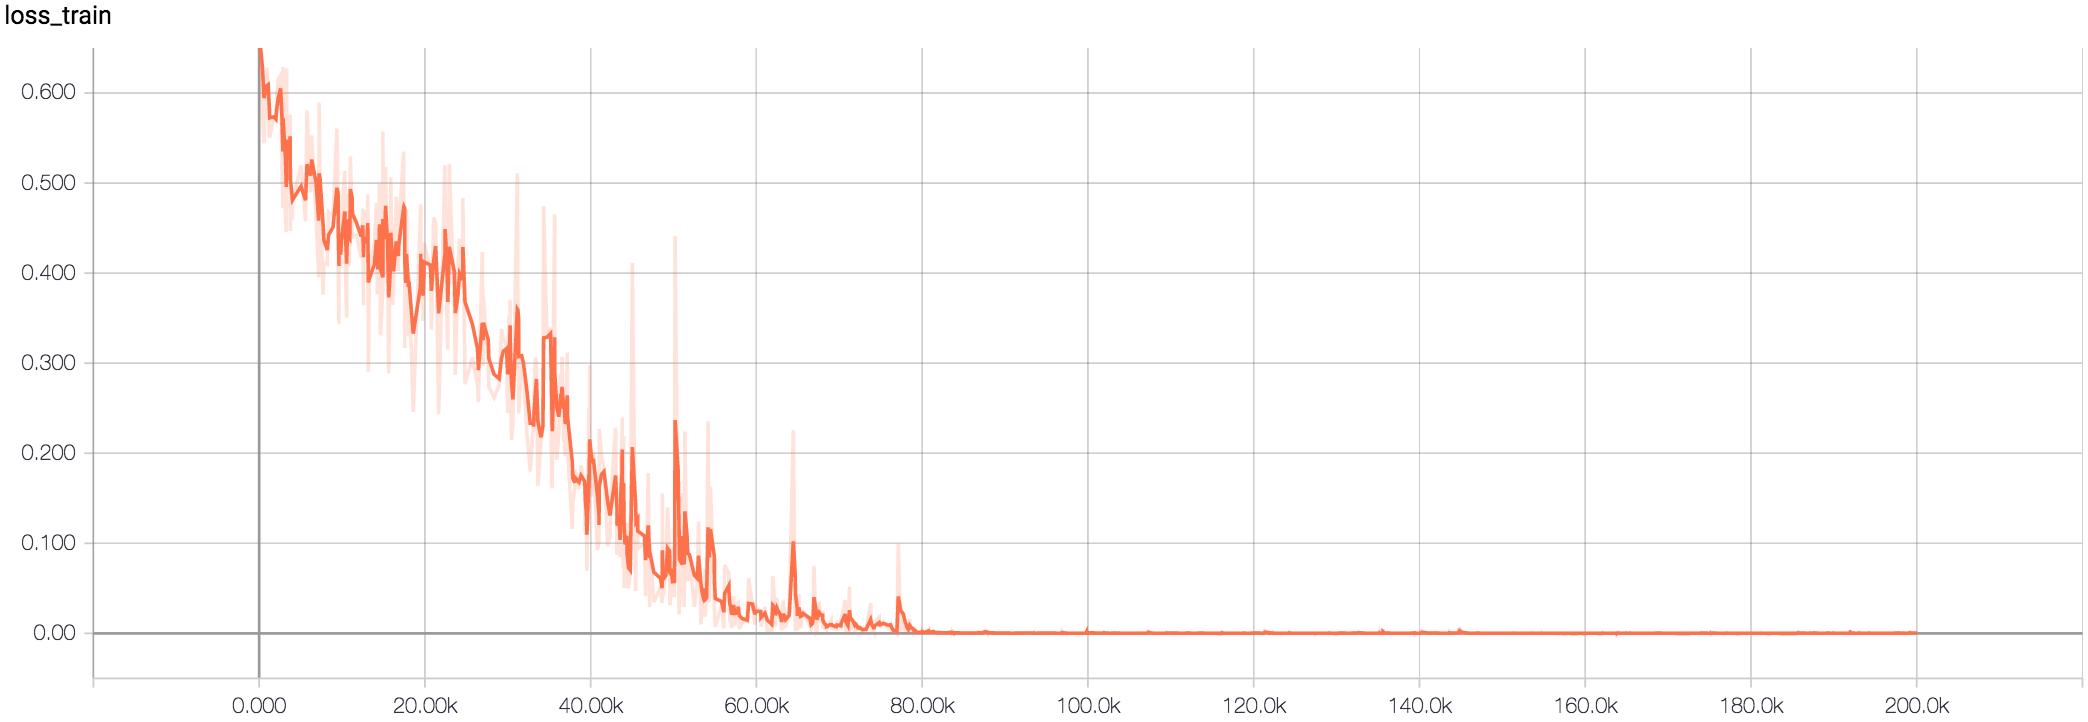

Source data for this figure (header and first rows):
Wall time, Step, Value
1509822398, 24, 0.6673
1509822412, 56, 0.6772
1509822414, 59, 0.6469
1509822573, 402, 0.5777
1509822657, 588, 0.544
1509822804, 904, 0.6283
1509822888, 1090, 0.6114
1509822945, 1210, 0.5538
1509822975, 1279, 0.5505
1509823209, 1782, 0.5753
1509823324, 2025, 0.5673
1509823364, 2111, 0.5963
1509823458, 2312, 0.6161
1509823588, 2594, 0.6201
1509823657, 2739, 0.5346
1509823715, 2865, 0.4721
1509823720, 2876, 0.6288
1509823859, 3172, 0.4641
1509823906, 3274, 0.4456
1509823928, 3318, 0.6273
1509823928, 3319, 0.4918
1509824068, 3619, 0.551
1509824125, 3743, 0.5762
1509824126, 3744, 0.4917
1509824129, 3752, 0.5613
1509824136, 3768, 0.4467
1509824174, 3847, 0.4903
1509824244, 3999, 0.4593
1509824255, 4020, 0.4787
1509824737, 5053, 0.5197
1509824988, 5596, 0.4574
1509825072, 5773, 0.5808
1509825275, 6205, 0.4897
1509825334, 6333, 0.553
1509825585, 6875, 0.4613
1509825729, 7183, 0.3954
1509825751, 7229, 0.5895
1509825807, 7349, 0.4962
1509825979, 7719, 0.376
1509826026, 7820, 0.4111
1509826212, 8218, 0.4097
1509826291, 8390, 0.468
1509826534, 8910, 0.4636
1509826754, 9384, 0.5604
1509826820, 9523, 0.4791
1509826828, 9542, 0.3945
1509826871, 9633, 0.3434
1509826877, 9647, 0.4652
1509826966, 9838, 0.4052
1509827019, 9951, 0.465
1509827200, 10340, 0.5136
1509827217, 10379, 0.4235
1509827303, 10562, 0.3506
1509827317, 10593, 0.4486
1509827358, 10682, 0.4885
1509827418, 10807, 0.4726
1509827432, 10840, 0.4071
1509827475, 10934, 0.4362
1509827497, 10983, 0.5163
1509827507, 11002, 0.5297
... 940 more rows
